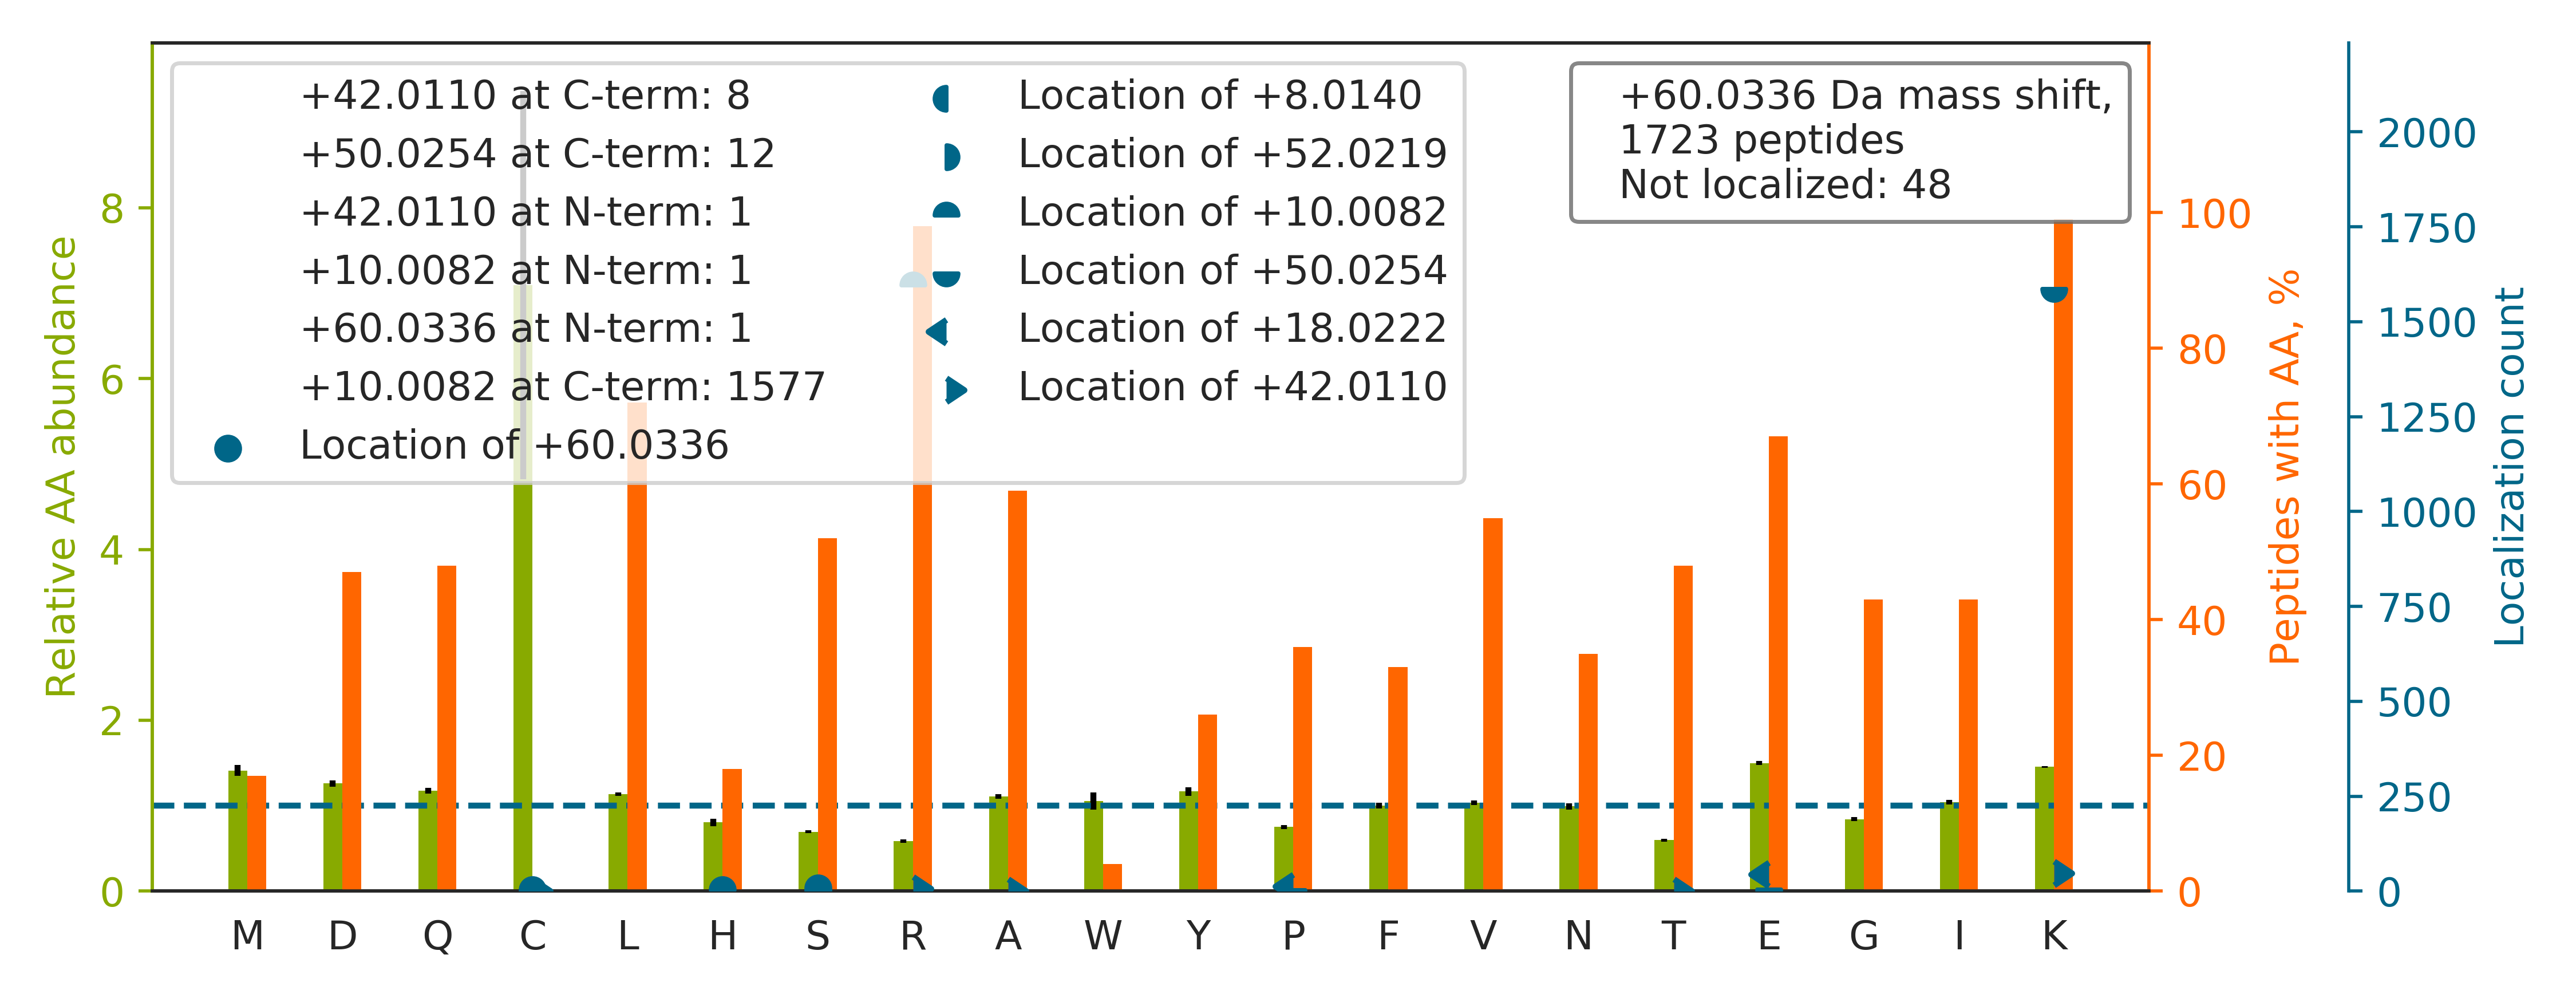

The file beside this chart, header and first rows:
top isoform	localization score	spectrum
APPPLPPVYSMETETPTAEDIQLLK[+50]R[+10]	1	20160929_QE1_nlc1_BTW_SA_hs_HELA_S_Exp3_…
HGAGAEISTVHPEQYAK[+50]R[+10]	0.9728	20160929_QE1_nlc1_BTW_SA_hs_HELA_S_Exp3_…
LLEDGEDFNLGDALDSSNSMQTIQK[+50]TTTR[+10]	1	20160929_QE1_nlc1_BTW_SA_hs_HELA_S_Exp3_…
TTEAEEVFVPVLNIK[+50]R[+10]	1	20160929_QE1_nlc1_BTW_SA_hs_HELA_S_Exp3_…
TVDFTQDSNYLLTGGQDK[+50]LLR[+10]	1	20160929_QE1_nlc1_BTW_SA_hs_HELA_S_Exp3_…
LPYDVTPEQALAHEEVK[+50]TR[+10]	0.9982	20160929_QE1_nlc1_BTW_SA_hs_HELA_S_Exp3_…
FGLGSVAGAVGATAVYPIDLVK[+50]TR[+10]	0.9952	20160929_QE1_nlc1_BTW_SA_hs_HELA_S_Exp3_…
TGLSSEQTVNVLAQILK[+50]R[+10]	1	20160929_QE1_nlc1_BTW_SA_hs_HELA_S_Exp3_…
VPAATSAIITNDGIGINPAQTAGNVFLK[+50]HGSELR[…	0.9999	20160929_QE1_nlc1_BTW_SA_hs_HELA_S_Exp3_…
NDGAAILAAVSSIAQK[+50]IR[+10]	0.9999	20160929_QE1_nlc1_BTW_SA_hs_HELA_S_Exp3_…
AISHEHSPSDLEAHFVPLVK[+50]R[+10]	0.5989	20160929_QE1_nlc1_BTW_SA_hs_HELA_S_Exp3_…
ISELGSQLSDEAVEDGLFHEFK[+50]R[+10]	0.9904	20160929_QE1_nlc1_BTW_SA_hs_HELA_S_Exp3_…
GSLESPATDVFGSTEEGE[+50]KR[+10]	0.02319	20160929_QE1_nlc1_BTW_SA_hs_HELA_S_Exp3_…
AVFQANQENLPILK[+50]R[+10]	0.9936	20160929_QE1_nlc1_BTW_SA_hs_HELA_S_Exp3_…
SLLVIPNTLAVNAAQDSTDLVAK[+50]LR[+10]	1	20160929_QE1_nlc1_BTW_SA_hs_HELA_S_Exp3_…
ELQAHGADELLK[+50]R[+10]	1	20160929_QE1_nlc1_BTW_SA_hs_HELA_S_Exp3_…
LGQSDPAPLQHQMDIYQK[+50]R[+10]	1	20160929_QE1_nlc1_BTW_SA_hs_HELA_S_Exp3_…
GGEDGPAIAIDLSGINETNDLK[+50]R[+10]	1	20160929_QE1_nlc1_BTW_SA_hs_HELA_S_Exp3_…
TLTAVHDAILEDLVFPSE[+50]IVGKR[+10]	0.8906	20160929_QE1_nlc1_BTW_SA_hs_HELA_S_Exp3_…
VIAINVDDPDAANYNDINDVK[+50]R[+10]	1	20160929_QE1_nlc1_BTW_SA_hs_HELA_S_Exp3_…
TPAAETLSQLGQTLQSLK[+50]TR[+10]	0.9872	20160929_QE1_nlc1_BTW_SA_hs_HELA_S_Exp3_…
LISSDGHEFIVKR		20160929_QE1_nlc1_BTW_SA_hs_HELA_S_Exp3_…
SDGGYTYDTSDLAAIK[+50]QR[+10]	1	20160929_QE1_nlc1_BTW_SA_hs_HELA_S_Exp3_…
NPYYGGESASITPLEDLYK[+50]R[+10]	1	20160929_QE1_nlc1_BTW_SA_hs_HELA_S_Exp3_…
MSSTFIGNSTAIQELFK[+50]R[+10]	0.996	20160929_QE1_nlc1_BTW_SA_hs_HELA_S_Exp3_…
LGAAPEEESAYVAGEK[+50]R[+10]	0.9163	20160929_QE1_nlc1_BTW_SA_hs_HELA_S_Exp3_…
SVAEGLSGSLVQEPFQLATEK[+50]R[+10]	0.9212	20160929_QE1_nlc1_BTW_SA_hs_HELA_S_Exp3_…
TILSNQTVDIPENVDITLK[+50]GR[+10]	1	20160929_QE1_nlc1_BTW_SA_hs_HELA_S_Exp3_…
HSDENDGGQP[+18]HK[+42]R	0.05084	20160929_QE1_nlc1_BTW_SA_hs_HELA_S_Exp3_…
MSATFIGNSTAIQELFK[+50]R[+10]	0.9997	20160929_QE1_nlc1_BTW_SA_hs_HELA_S_Exp3_…
LLGPDAAINLTDP[+50]DGALAKR[+10]	0.9125	20160929_QE1_nlc1_BTW_SA_hs_HELA_S_Exp3_…
AYPYMEGEPEDDVYLK[+50]R[+10]	1	20160929_QE1_nlc1_BTW_SA_hs_HELA_S_Exp3_…
ILPVFDEPPNPTNVEES[+60]LKR	0.9458	20160929_QE1_nlc1_BTW_SA_hs_HELA_S_Exp3_…
DSGPPPSTVSEAEFEDIMK[+50]R[+10]	0.9997	20160929_QE1_nlc1_BTW_SA_hs_HELA_S_Exp3_…
AQENLNPLVVLNLFK[+50]R[+10]	1	20160929_QE1_nlc1_BTW_SA_hs_HELA_S_Exp3_…
MASTFIGNSTAIQELFK[+50]R[+10]	0.9993	20160929_QE1_nlc1_BTW_SA_hs_HELA_S_Exp3_…
APPVDDAEVDELVLQTK[+50]R[+10]	0.9949	20160929_QE1_nlc1_BTW_SA_hs_HELA_S_Exp3_…
VISYGDDYADLPEYFK[+50]R[+10]	0.9329	20160929_QE1_nlc1_BTW_SA_hs_HELA_S_Exp3_…
EEAAAVPAAAPDDLALLK[+50]NLR[+10]	1	20160929_QE1_nlc1_BTW_SA_hs_HELA_S_Exp3_…
IEEAMDGSETPQLFTVLPEK[+50]R[+10]	0.06638	20160929_QE1_nlc1_BTW_SA_hs_HELA_S_Exp3_…
LQQSHPLSATQIQVK[+50]R[+10]	1	20160929_QE1_nlc1_BTW_SA_hs_HELA_S_Exp3_…
GVDEATIIDILTK[+50]R[+10]	1	20160929_QE1_nlc1_BTW_SA_hs_HELA_S_Exp3_…
GIGTNEQAIIDVLTK[+50]R[+10]	1	20160929_QE1_nlc1_BTW_SA_hs_HELA_S_Exp3_…
LGESVQDLSSFDEYSSELK[+50]SGR[+10]	0.92	20160929_QE1_nlc1_BTW_SA_hs_HELA_S_Exp3_…
NQLTSNPENTVFDAK[+50]R[+10]	1	20160929_QE1_nlc1_BTW_SA_hs_HELA_S_Exp3_…
SAGEEEDGPVLTDEQK[+50]SR[+10]	0.9201	20160929_QE1_nlc1_BTW_SA_hs_HELA_S_Exp3_…
TVTAMDVVYALK[+50]R[+10]	1.0	20160929_QE1_nlc1_BTW_SA_hs_HELA_S_Exp3_…
MAVTFIGNSTAIQELFK[+50]R[+10]	0.9995	20160929_QE1_nlc1_BTW_SA_hs_HELA_S_Exp3_…
GPFTDVVTTNLK[+50]LR[+10]	1.0	20160929_QE1_nlc1_BTW_SA_hs_HELA_S_Exp3_…
TFVNITPAEVGVLVGK[+50]DR[+10]	1	20160929_QE1_nlc1_BTW_SA_hs_HELA_S_Exp3_…
AAGASDVVLYK[+50]IDVPANR[+10]	1	20160929_QE1_nlc1_BTW_SA_hs_HELA_S_Exp3_…
VATQAVEDVLNIAK[+50]R[+10]	1	20160929_QE1_nlc1_BTW_SA_hs_HELA_S_Exp3_…
FLQGDSFLNEDLNQLIK[+50]R[+10]	0.9995	20160929_QE1_nlc1_BTW_SA_hs_HELA_S_Exp3_…
DYPDFSPSVDAEAIQK[+50]AIR[+10]	1	20160929_QE1_nlc1_BTW_SA_hs_HELA_S_Exp3_…
NQVAMNPTNTVFDAK[+50]R[+10]	1	20160929_QE1_nlc1_BTW_SA_hs_HELA_S_Exp3_…
LPEASQSPLVLK[+50]QAVR[+10]	1	20160929_QE1_nlc1_BTW_SA_hs_HELA_S_Exp3_…
LFVGNLPADITEDEFK[+50]R[+10]	0.9959	20160929_QE1_nlc1_BTW_SA_hs_HELA_S_Exp3_…
LITQTFSHH[+10]NQLAQK[+50]TR	0.9987	20160929_QE1_nlc1_BTW_SA_hs_HELA_S_Exp3_…
ASSLDAHEETISIEK[+50]R[+10]	0.05348	20160929_QE1_nlc1_BTW_SA_hs_HELA_S_Exp3_…
IDINMSGFNETDDLK[+50]R[+10]	1	20160929_QE1_nlc1_BTW_SA_hs_HELA_S_Exp3_…
... 1,663 more rows
